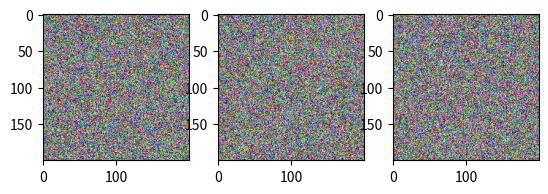

Reproduce this figure in Python.
import numpy as np
import matplotlib.pyplot as plt

im_uint8 = np.random.randint(0, 256, (200, 200, 3), dtype=np.uint8)
im_fl32 = np.random.rand(200, 200, 3).astype(np.float32)
im_fl64 = np.random.rand(200, 200, 3)
plt.subplot(1, 3, 1)
plt.imshow(im_uint8)
plt.subplot(1, 3, 2)
plt.imshow(im_fl32)
plt.subplot(1, 3, 3)
plt.imshow(im_fl64)
plt.show()